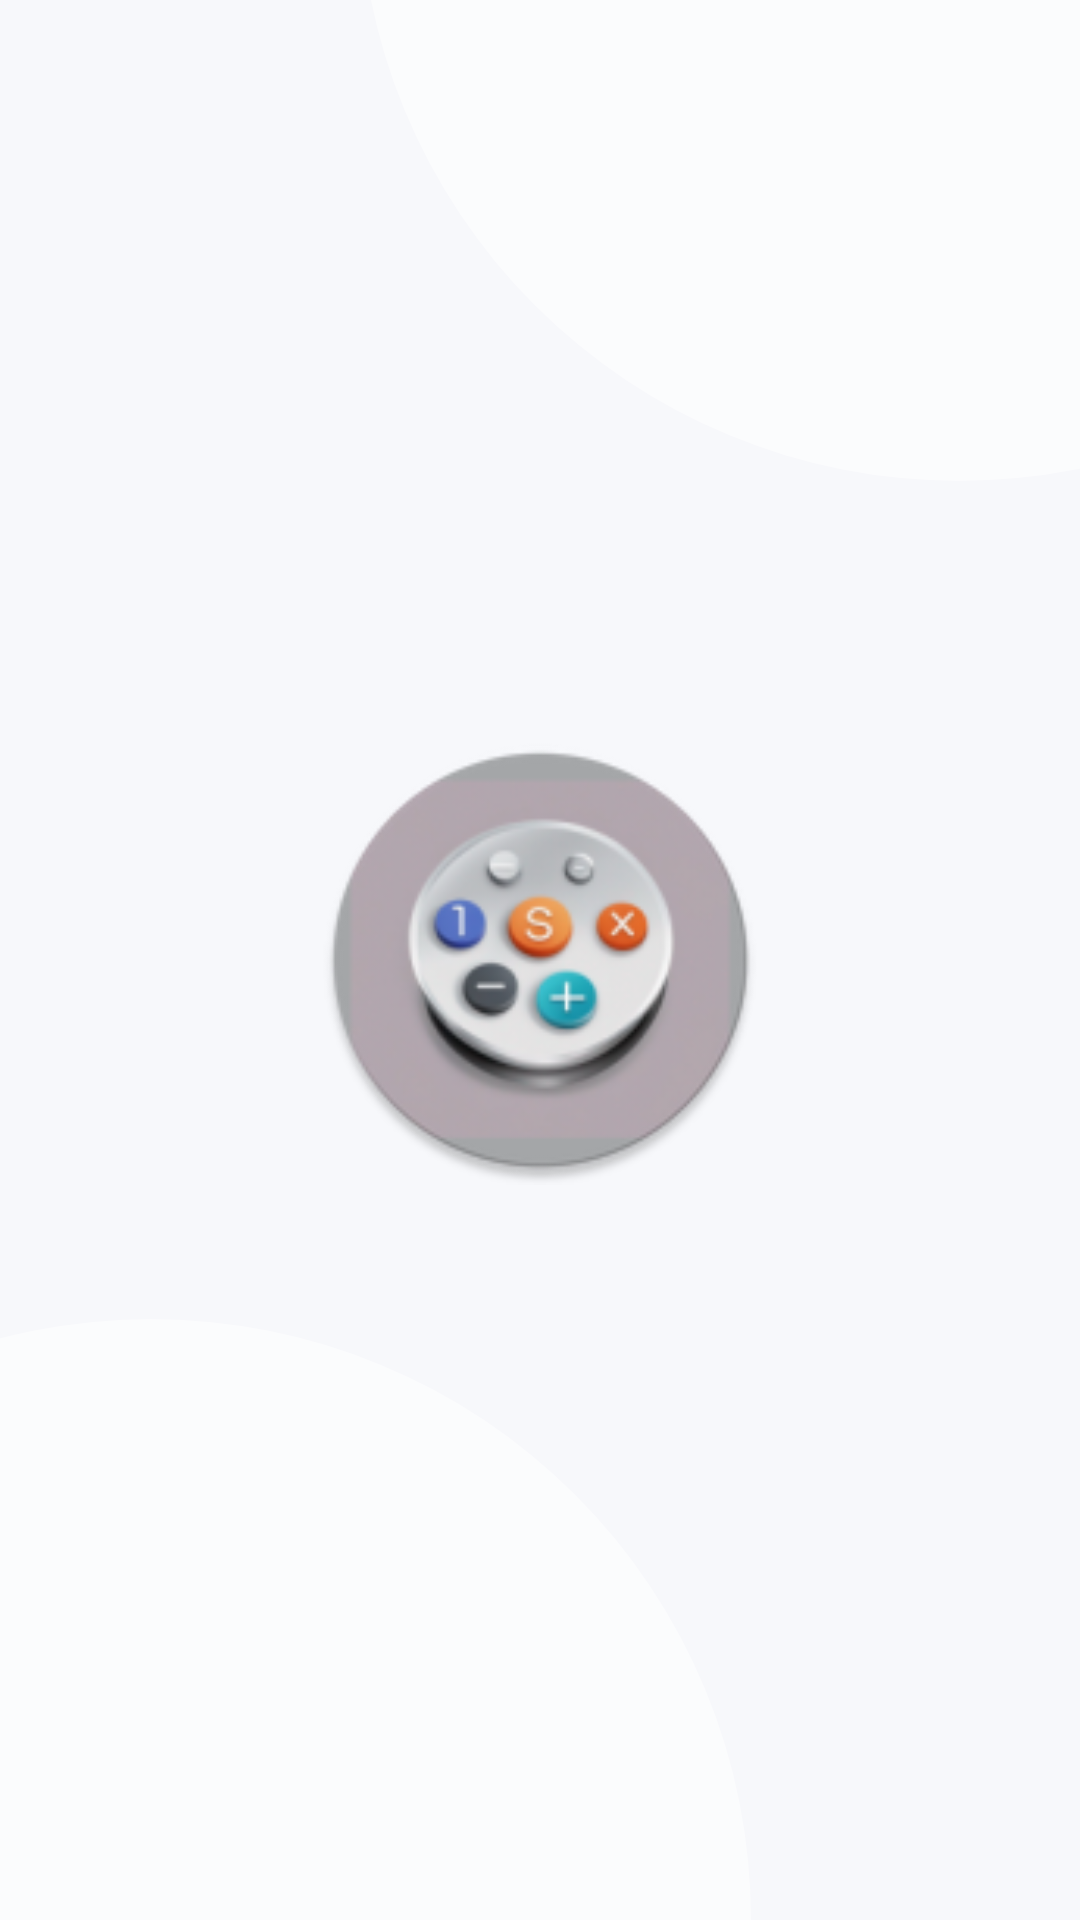

The Android layout XML behind this screen, and the referenced resources:
<!-- AndroidManifest.xml: application theme Theme.AdvanceCalculator -->
<!-- res/layout/activity_splash.xml -->
<?xml version="1.0" encoding="utf-8"?>
<RelativeLayout xmlns:android="http://schemas.android.com/apk/res/android"
    android:layout_width="match_parent"
    android:layout_height="match_parent"
    android:background="@color/off_white_bg">

    <View
        android:layout_width="400dp"
        android:layout_height="400dp"
        android:layout_alignParentBottom="true"
        android:layout_marginStart="-150dp"
        android:layout_marginBottom="-200dp"
        android:background="@drawable/circle" />

    <View
        android:id="@+id/view"
        android:layout_width="400dp"
        android:layout_height="400dp"
        android:layout_alignParentTop="true"
        android:layout_alignParentEnd="true"
        android:layout_marginTop="-240dp"
        android:layout_marginEnd="-160dp"
        android:background="@drawable/circle" />

    <com.google.android.material.imageview.ShapeableImageView
        android:layout_width="150dp"
        android:layout_height="150dp"
        android:layout_centerInParent="true"
        android:src="@mipmap/ic_launcher_round" />
</RelativeLayout>
<!-- resources referenced by this layout -->
<resources>
  <color name="off_white_bg">#f7f8fb</color>
  <!-- drawable circle (drawable) -->
  <?xml version="1.0" encoding="utf-8"?>
  <shape xmlns:android="http://schemas.android.com/apk/res/android"
      android:shape="oval">
      <gradient
          android:angle="-135"
          android:endColor="#80ffffff"
          android:startColor="#80ffffff"
          android:type="linear" />
  </shape>
  <!-- mipmap ic_launcher_round: png bitmap (mipmap-hdpi, 8620 bytes) -->
  <style name="Theme.AdvanceCalculator" parent="@style/Theme.AppCompat.Light.NoActionBar">
          <item name="android:statusBarColor">?attr/colorPrimaryVariant</item>
          <item name="colorOnPrimary">@color/white</item>
          <item name="colorOnSecondary">@color/black</item>
          <item name="colorPrimary">@color/purple_500</item>
          <item name="colorPrimaryVariant">@color/purple_700</item>
          <item name="colorSecondary">@color/teal_200</item>
          <item name="colorSecondaryVariant">@color/teal_700</item>
      </style>
  <color name="white">#ffffffff</color>
  <color name="black">#ff000000</color>
  <color name="purple_500">#1d9477</color>
  <color name="purple_700">#000000</color>
  <color name="teal_200">#39b3a7</color>
  <color name="teal_700">#ff018786</color>
</resources>
